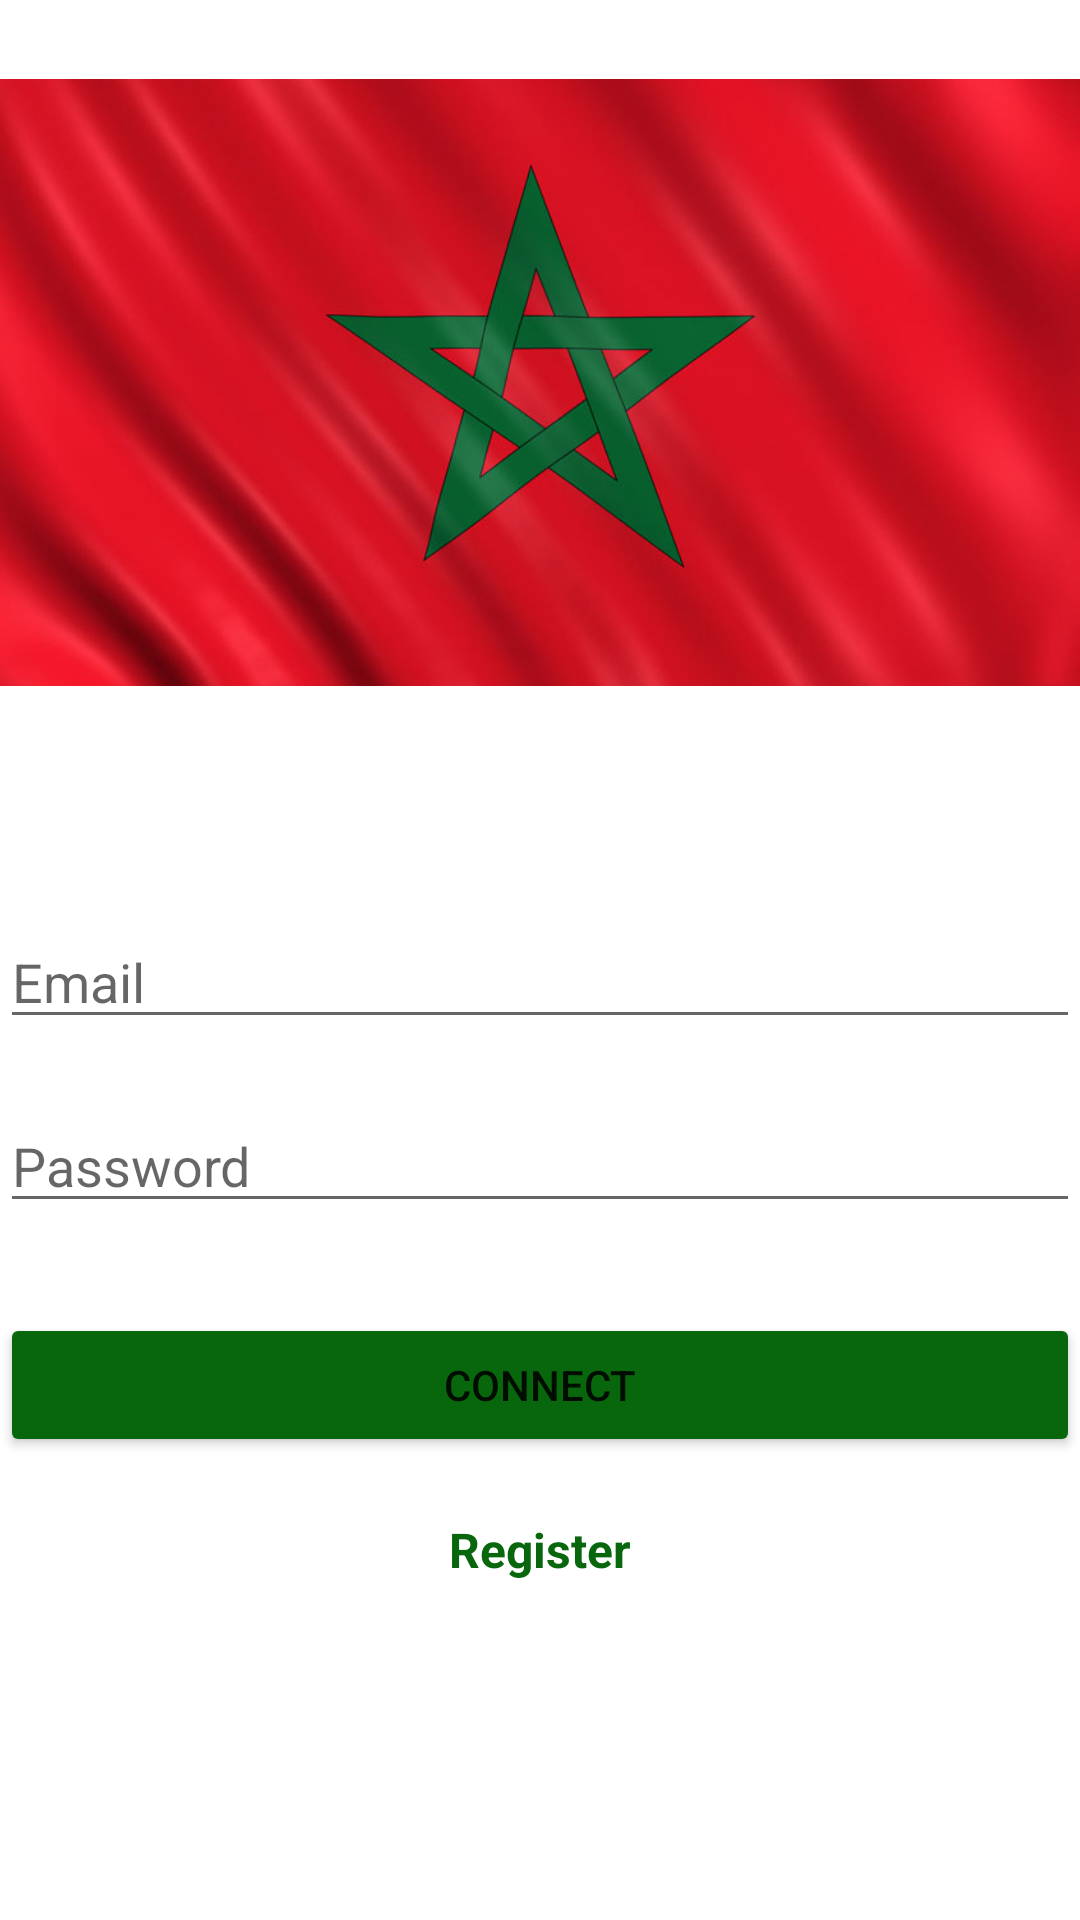

Produce the Android XML layout that renders to this screen, including the resource entries it uses.
<!-- AndroidManifest.xml: application theme Theme.QuizApp -->
<!-- res/layout/activity_main.xml -->
<?xml version="1.0" encoding="utf-8"?>
<LinearLayout xmlns:android="http://schemas.android.com/apk/res/android"
    xmlns:app="http://schemas.android.com/apk/res-auto"
    xmlns:tools="http://schemas.android.com/tools"
    android:layout_width="match_parent"
    android:layout_height="match_parent"
    android:layout_margin="30px"
    android:orientation="vertical"

    tools:context=".MainActivity">

    <ImageView
        android:id="@+id/imageView3"
        android:layout_width="match_parent"
        android:layout_height="255dp"
        app:srcCompat="@drawable/morocco" />

    <EditText
        android:id="@+id/email"
        android:layout_width="match_parent"
        android:layout_height="wrap_content"
        android:layout_marginTop="50dp"
        android:drawableLeft="@drawable/email"
        android:ems="10"
        android:hint="Email"
        android:inputType="textEmailAddress" />

    <EditText
        android:id="@+id/password"
        android:layout_width="match_parent"
        android:layout_height="wrap_content"
        android:layout_marginTop="20dp"
        android:drawableLeft="@drawable/password"
        android:ems="10"
        android:hint="Password"
        android:inputType="textPassword" />

    <Button
        android:id="@+id/signin"
        android:layout_width="match_parent"

        android:layout_height="wrap_content"
        android:layout_marginTop="30dp"
        android:backgroundTint="@color/greens"
        android:text="Connect" />

    <TextView
        android:id="@+id/toregister"
        android:layout_width="match_parent"
        android:layout_height="wrap_content"
        android:layout_marginTop="20dp"
        android:gravity="center"
        android:text="Register"
        android:textAppearance="@style/TextAppearance.AppCompat.Large"
        android:textColor="@color/greens"
        android:textSize="16dp"
        android:textStyle='bold' />

</LinearLayout>
<!-- resources referenced by this layout -->
<resources>
  <color name="greens">#08670C</color>
  <!-- drawable morocco: jpg bitmap (drawable, 34210 bytes) -->
  <style name="Theme.QuizApp" parent="Theme.MaterialComponents.DayNight.DarkActionBar">
          
          <item name="colorPrimary">@color/green</item>
          <item name="colorPrimaryVariant">@color/greens</item>
          <item name="colorOnPrimary">@color/white</item>
          
          <item name="colorSecondary">@color/teal_200</item>
          <item name="colorSecondaryVariant">@color/teal_700</item>
          <item name="colorOnSecondary">@color/black</item>
          
          <item name="android:statusBarColor">?attr/colorPrimaryVariant</item>
          
      </style>
  <color name="green">#000000</color>
  <color name="white">#FFFFFFFF</color>
  <color name="teal_200">#FF03DAC5</color>
  <color name="teal_700">#FF018786</color>
  <color name="black">#FF000000</color>
</resources>
